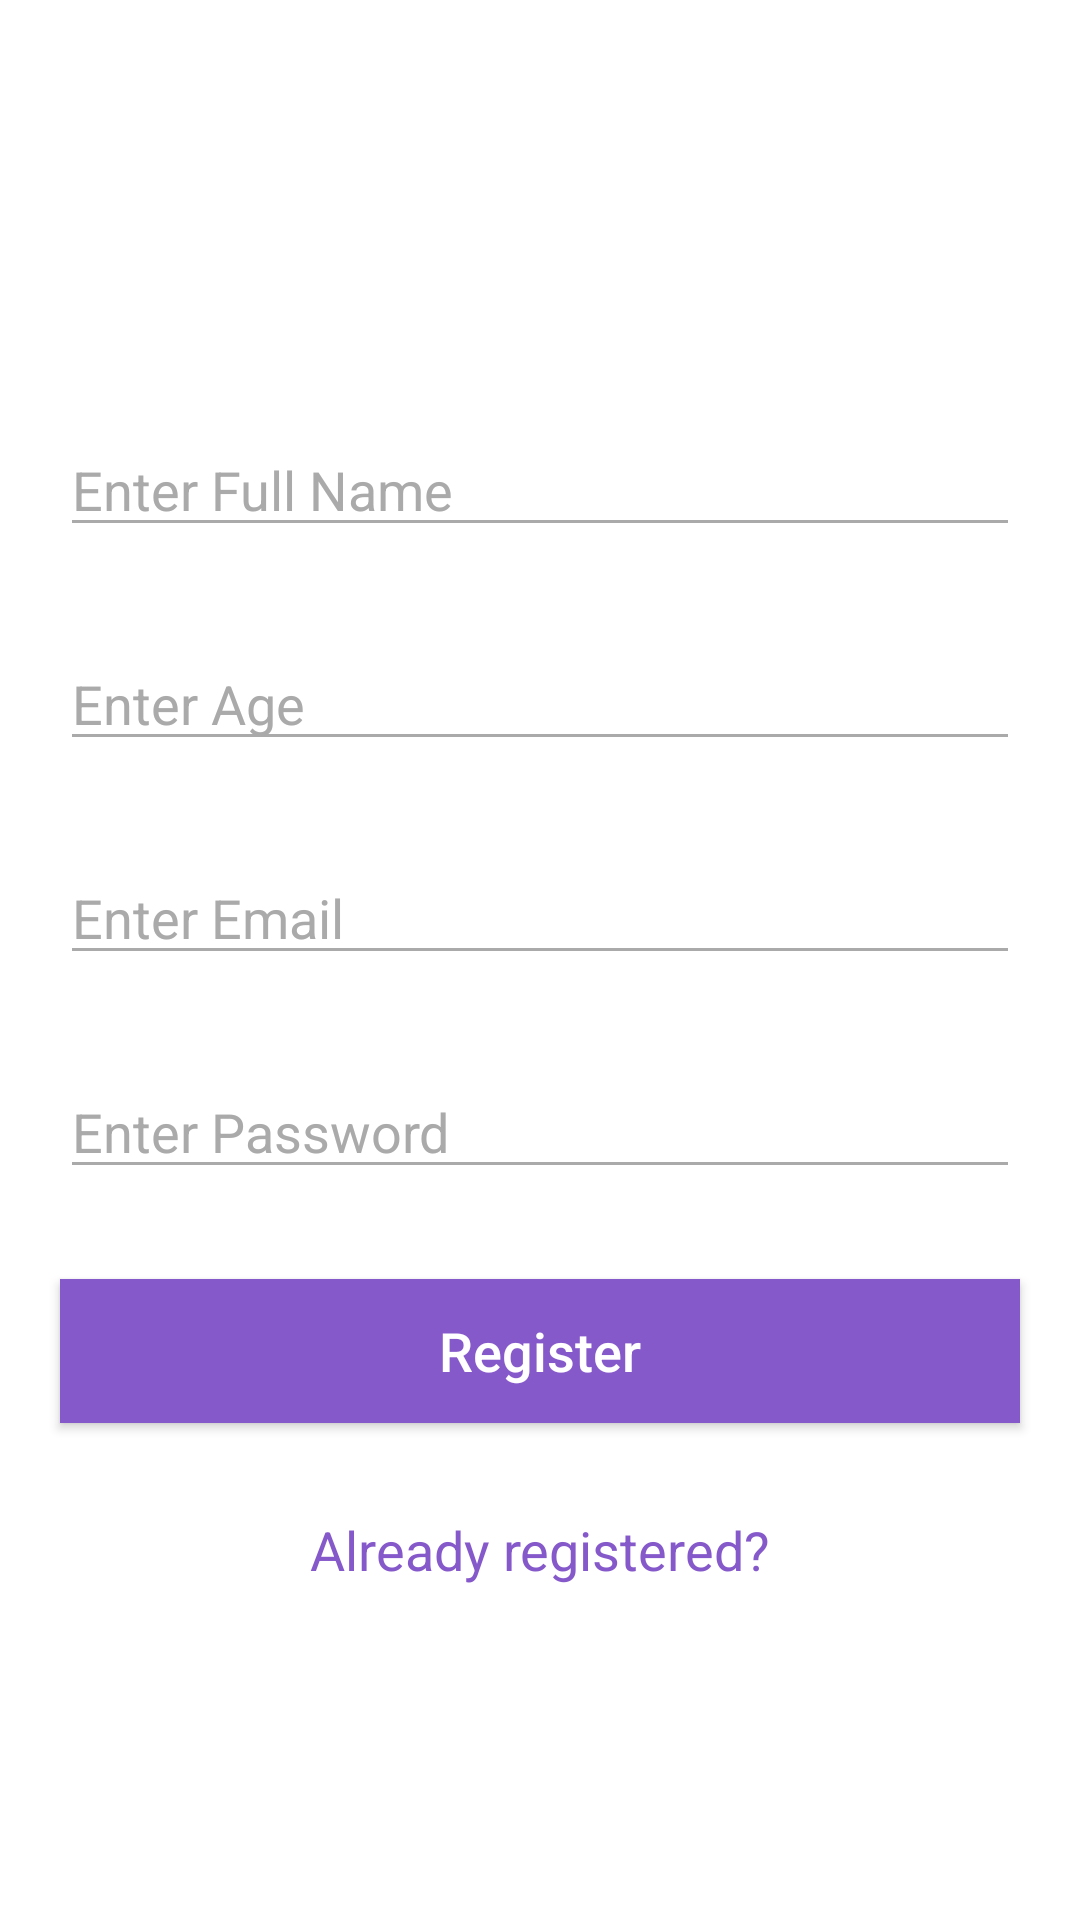

The Android layout XML behind this screen, and the referenced resources:
<!-- AndroidManifest.xml: application theme Theme.Pacebook -->
<!-- res/layout/activity_register.xml -->
<?xml version="1.0" encoding="utf-8"?>
<LinearLayout xmlns:android="http://schemas.android.com/apk/res/android"
    xmlns:app="http://schemas.android.com/apk/res-auto"
    xmlns:tools="http://schemas.android.com/tools"
    android:layout_width="match_parent"
    android:layout_height="match_parent"
    android:gravity="center"
    android:orientation="vertical"
    tools:context=".views.loginandsignup.RegisterActivity">

    <EditText
        android:id="@+id/etName"
        android:layout_width="match_parent"
        android:layout_height="wrap_content"
        android:layout_marginStart="@dimen/dp_20"
        android:layout_marginTop="@dimen/dp_30"
        android:layout_marginEnd="@dimen/dp_20"
        android:backgroundTint="@android:color/darker_gray"
        android:hint="@string/enter_name"
        android:inputType="text"
        android:textColorHint="@android:color/darker_gray"
        android:textSize="@dimen/sp_18" />

    <EditText
        android:id="@+id/etAge"
        android:layout_width="match_parent"
        android:layout_height="wrap_content"
        android:layout_marginStart="@dimen/dp_20"
        android:layout_marginTop="@dimen/dp_30"
        android:layout_marginEnd="@dimen/dp_20"
        android:backgroundTint="@android:color/darker_gray"
        android:hint="@string/enter_age"
        android:inputType="number"
        android:textColorHint="@android:color/darker_gray"
        android:textSize="@dimen/sp_18" />

    <EditText
        android:id="@+id/etEmail"
        android:layout_width="match_parent"
        android:layout_height="wrap_content"
        android:layout_marginStart="@dimen/dp_20"
        android:layout_marginTop="@dimen/dp_30"
        android:layout_marginEnd="@dimen/dp_20"
        android:backgroundTint="@android:color/darker_gray"
        android:hint="@string/enter_email"
        android:inputType="textEmailAddress"
        android:textColorHint="@android:color/darker_gray"
        android:textSize="@dimen/sp_18" />

    <EditText
        android:id="@+id/etPassword"
        android:layout_width="match_parent"
        android:layout_height="wrap_content"
        android:layout_marginStart="@dimen/dp_20"
        android:layout_marginTop="@dimen/dp_30"
        android:layout_marginEnd="@dimen/dp_20"
        android:backgroundTint="@android:color/darker_gray"
        android:hint="@string/enter_password"
        android:inputType="numberPassword"
        android:textColorHint="@android:color/darker_gray"
        android:textSize="@dimen/sp_18" />

    <Button
        android:id="@+id/btnRegister"
        android:layout_width="match_parent"
        android:layout_height="wrap_content"
        android:layout_marginStart="@dimen/dp_20"
        android:layout_marginTop="@dimen/dp_30"
        android:layout_marginEnd="@dimen/dp_20"
        android:background="@color/voilet"
        android:padding="@dimen/dp_8"
        android:text="@string/register"
        android:textAlignment="center"
        android:textAllCaps="false"
        android:textColor="@android:color/white"
        android:textSize="@dimen/sp_18" />

    <ProgressBar
        android:id="@+id/progressbar"
        android:layout_width="wrap_content"
        android:layout_height="wrap_content"
        android:visibility="gone" />

    <TextView
        android:id="@+id/tvAlreadyRegister"
        android:layout_width="wrap_content"
        android:layout_height="wrap_content"
        android:layout_marginTop="@dimen/dp_30"
        android:text="Already registered?"
        android:textColor="@color/voilet"
        android:textSize="@dimen/sp_18" />

</LinearLayout>
<!-- resources referenced by this layout -->
<resources>
  <color name="voilet">#8659CB</color>
  <dimen name="dp_20">20dp</dimen>
  <dimen name="dp_30">30dp</dimen>
  <dimen name="dp_8">8dp</dimen>
  <dimen name="sp_18">18sp</dimen>
  <string name="enter_age">Enter Age</string>
  <string name="enter_email">Enter Email</string>
  <string name="enter_name">Enter Full Name</string>
  <string name="enter_password">Enter Password</string>
  <string name="register">Register</string>
  <style name="Theme.Pacebook" parent="Theme.MaterialComponents.DayNight.DarkActionBar">
          
          <item name="colorPrimary">@color/purple_500</item>
          <item name="colorPrimaryVariant">@color/purple_700</item>
          <item name="colorOnPrimary">@color/white</item>
          
          <item name="colorSecondary">@color/teal_200</item>
          <item name="colorSecondaryVariant">@color/teal_700</item>
          <item name="colorOnSecondary">@color/black</item>
          
          <item name="android:statusBarColor" tools:targetApi="l">?attr/colorPrimaryVariant</item>
          
      </style>
  <color name="purple_500">#FF6200EE</color>
  <color name="purple_700">#FF3700B3</color>
  <color name="white">#FFFFFFFF</color>
  <color name="teal_200">#FF03DAC5</color>
  <color name="teal_700">#FF018786</color>
  <color name="black">#FF000000</color>
</resources>
